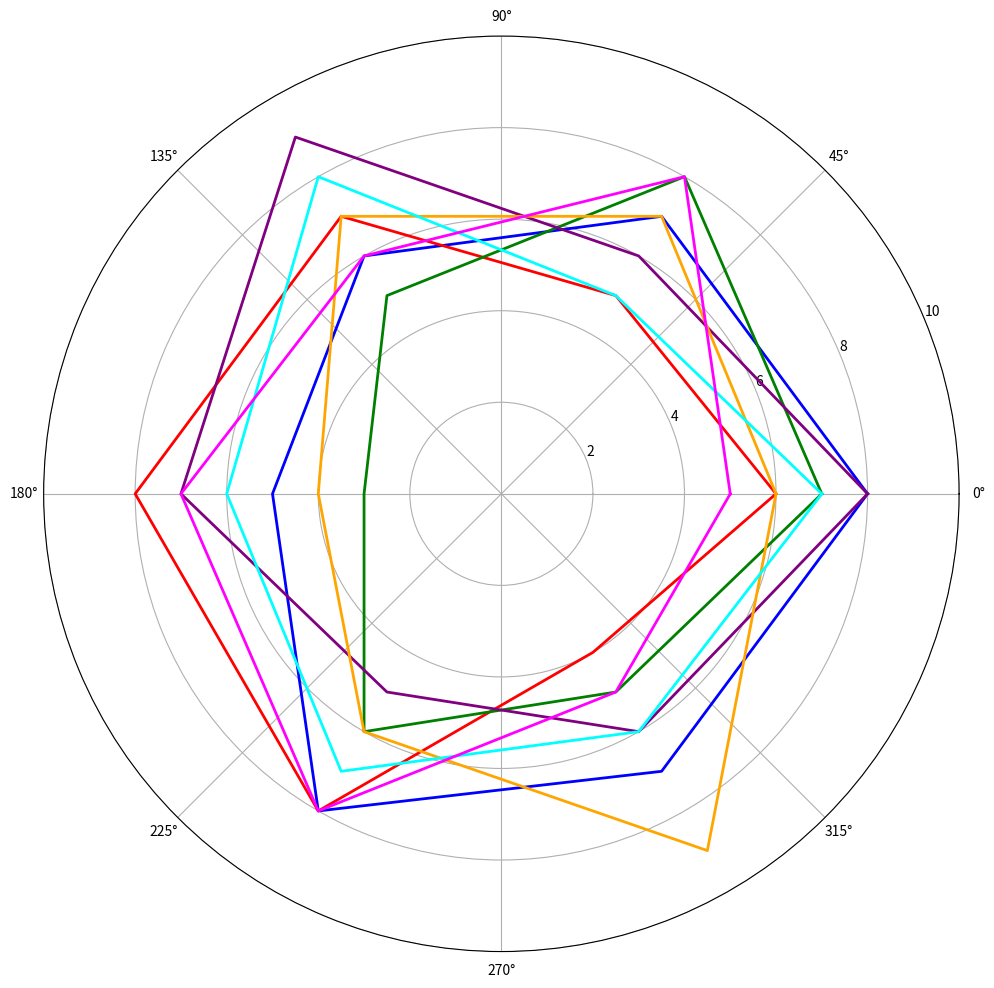

Here is the Python script that generated this plot:
import numpy as np
import matplotlib.pyplot as plt

abilities = ['Spell Power', 'Mana Efficiency', 'Versatility', 'Ritual Complexity', 'Defense', 'Mobility']
num_vars = len(abilities)

arcane_discs_data = {
    'Elemental Magic': [8, 7, 6, 5, 8, 7],
    'Necromancy': [6, 5, 7, 8, 8, 4],
    'Divination': [7, 8, 5, 3, 6, 5],
    'Enchantments': [8, 6, 9, 7, 5, 6],
    'Illusions': [6, 7, 7, 4, 6, 9],
    'Transmutation': [7, 5, 8, 6, 7, 6],
    'Conjuration': [5, 8, 6, 7, 8, 5]
}

angles = np.linspace(0, 2 * np.pi, num_vars, endpoint=False).tolist()
angles += angles[:1]

fig, ax = plt.subplots(figsize=(10, 10), subplot_kw=dict(polar=True))

colors = ['blue', 'red', 'green', 'purple', 'orange', 'cyan', 'magenta']
for idx, (discipline, ratings) in enumerate(arcane_discs_data.items()):
    ratings += ratings[:1]
    ax.plot(angles, ratings, linewidth=2, color=colors[idx])

ax.set_ylim(0, 10)

plt.tight_layout()
plt.show()
